Dataset: ARIAC_2023 (GitHub, KshitijKarnawat/ARIAC_2023). Classes: battery, pump, regulator, sensor.

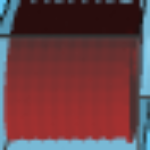
Label: pump

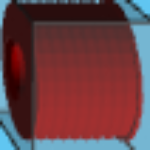
Label: pump

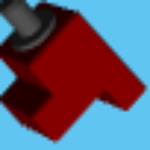
Label: sensor

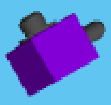
Label: regulator

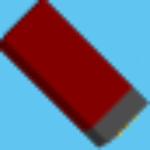
Label: battery

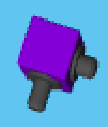
Label: regulator
